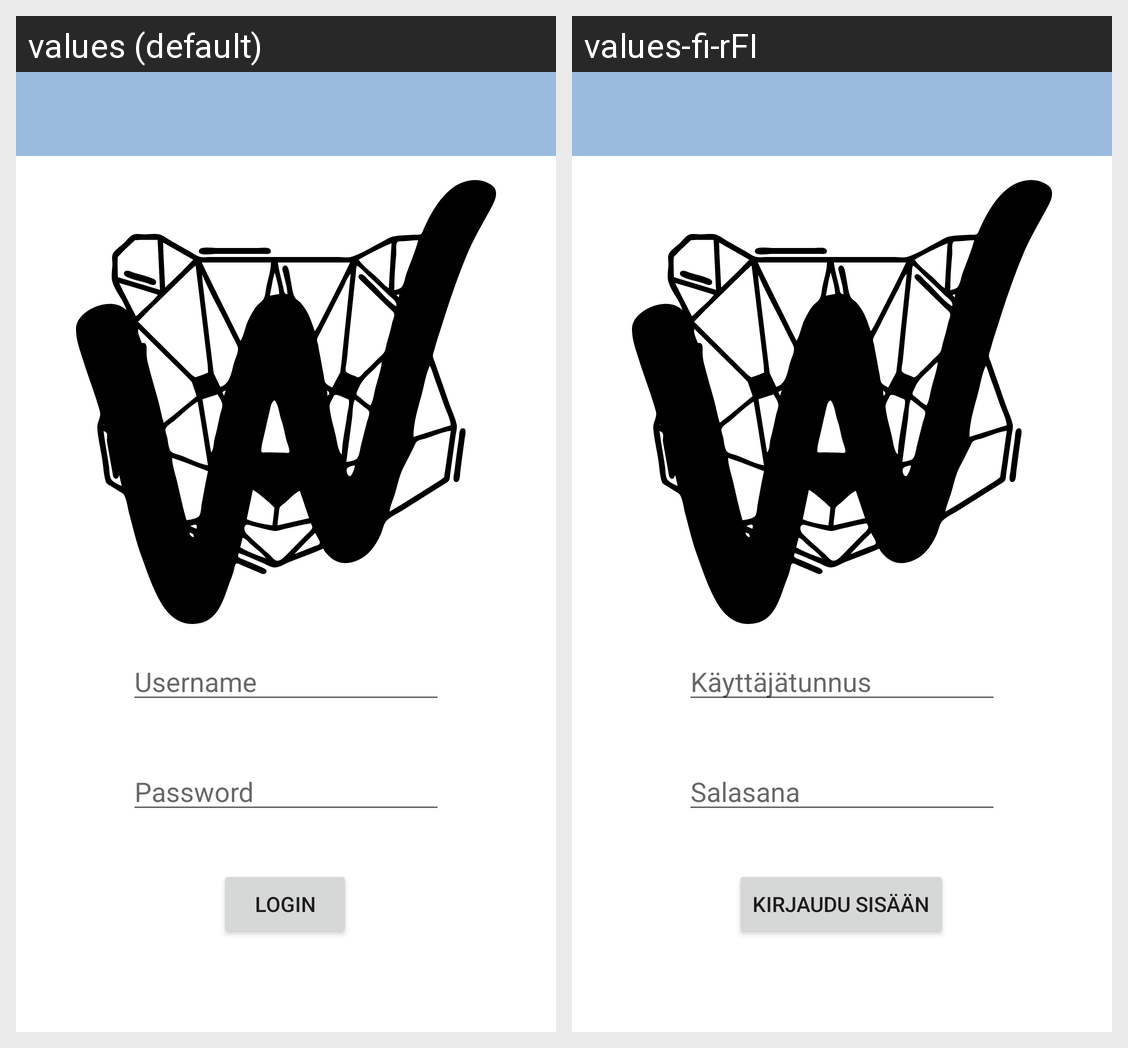

Here is an Android app screen in its default locale and in the app's own translations. Write out the translated-string differences for the strings that appear on this screen.
Android screen res/layout/activity_login.xml rendered under 2 locales, left to right: values (default), values-fi-rFI. Device: Nexus 5 (rendered at 1080×1920; each locale shown at half size, 540×960, under a caption strip naming it); theme Theme.OtaWilma.NoActionBar.
Strings drawn on this screen, with the default value and each locale's value (text and hints the layout hard-codes, and strings that could not be matched under every locale, appear in the picture but are not listed):

login
  values: Login
  values-fi-rFI: Kirjaudu sisään

password
  values: Password
  values-fi-rFI: Salasana

username
  values: Username
  values-fi-rFI: Käyttäjätunnus
